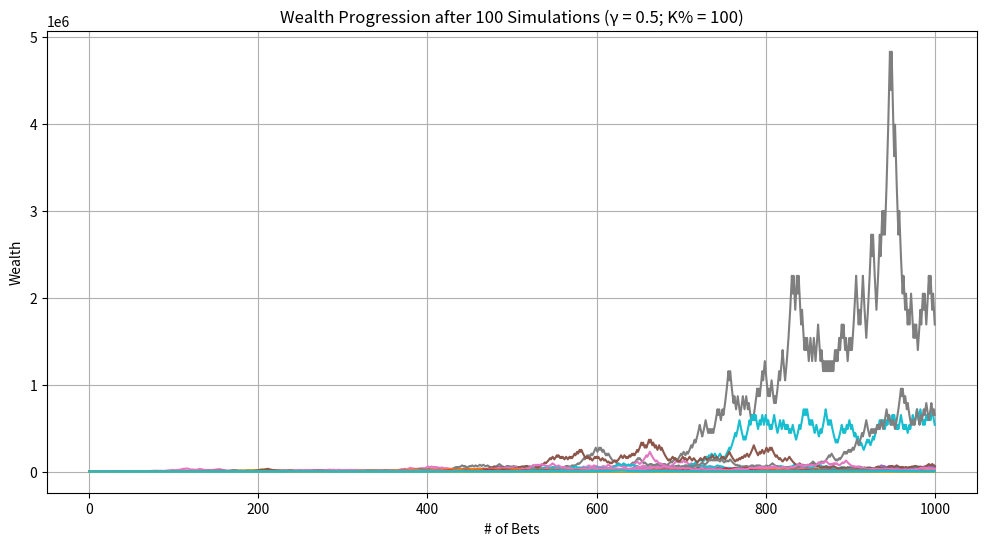
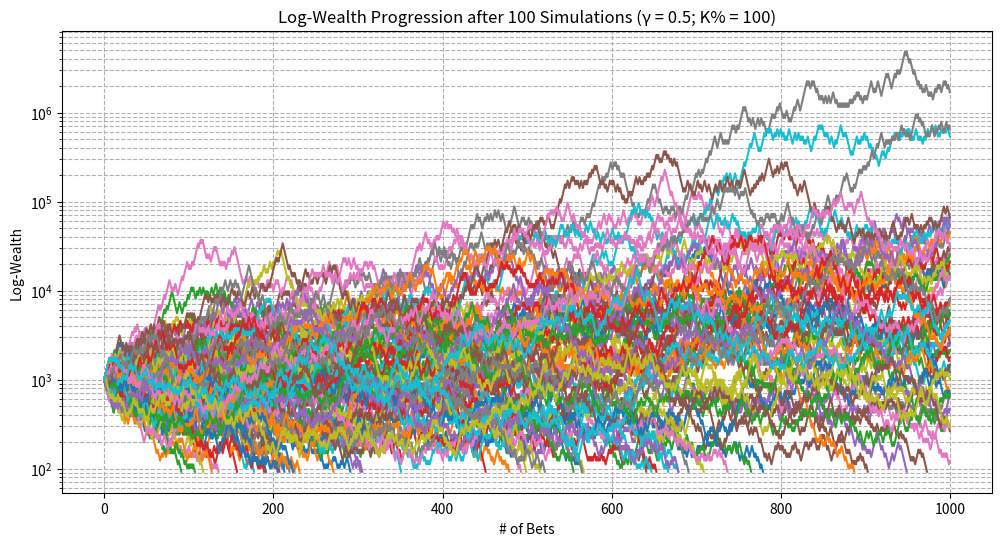
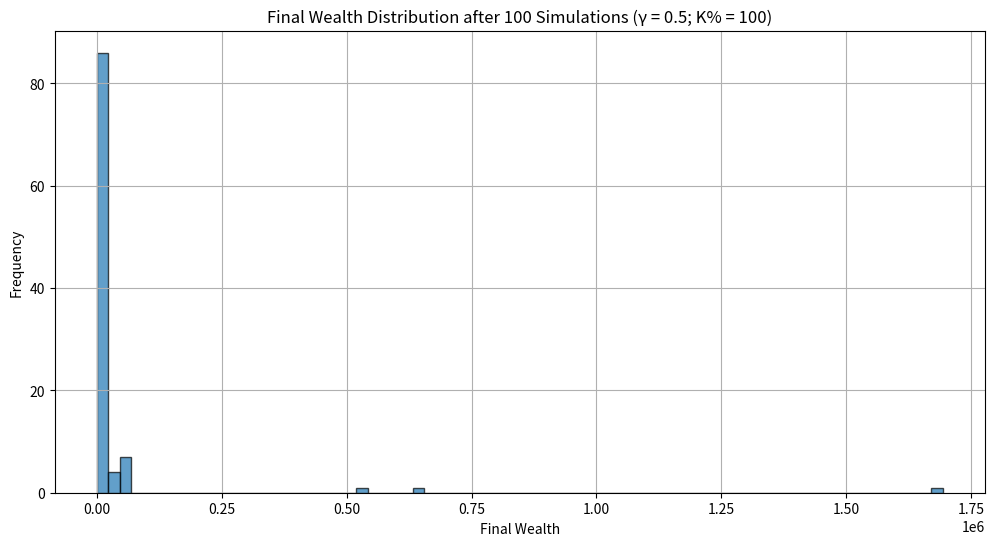

Source code (Python) for these figures, in order:
import random
import matplotlib.pyplot as plt
import math
import pandas as pd
import numpy as np

def run_single_simulation(starting_wealth, p_up, p_down, upper_bet_limit, lower_threshold, f_scaled, b):

    current_wealth = starting_wealth
    bet_count = 0
    wealth_history = [current_wealth]
    peak_wealth = starting_wealth
    min_wealth = starting_wealth
    went_bankrupt = False

    while bet_count < upper_bet_limit and current_wealth > lower_threshold:
        bet_count += 1

        # calculate wager_amount as a fraction of current wealth
        wager_amount = current_wealth * f_scaled

        # calculate up_amount and down_amount based on wager_amount and odds
        up_amount = wager_amount * b    # amount gained if bet is won
        down_amount = wager_amount      # amount lost if bet is lost

        outcome = random.random()

        if outcome < p_up:
            current_wealth += up_amount
            result = "Win"
        elif outcome < p_up + p_down:
            current_wealth -= down_amount
            result = "Lose"
        else:
            result = "No Change"

        wealth_history.append(current_wealth)

        if current_wealth > peak_wealth:
            peak_wealth = current_wealth
        if current_wealth < min_wealth:
            min_wealth = current_wealth

        # uncomment following line to print each bet's outcome...
        # print(f"Bet {bet_count}: {result} | Current Wealth: {current_wealth:.2f}")

        # check if wealth has hit ruin
        if current_wealth <= lower_threshold:
            # uncomment the following lines to print ruin information...
            # print("\n--- Stopping Simulation ---")
            # print(f"Wealth has reached the lower threshold of {lower_threshold}.")
            went_bankrupt = True
            break

    # Final Results (Uncomment to print individual simulation summaries)
    # print("\n=== Simulation Summary ===")
    #print(f"Total Bets Placed: {bet_count}")
    # print(f"Final Wealth: {current_wealth:.2f}")
    # print(f"Peak Wealth Achieved: {peak_wealth:.2f}")
    # print(f"Minimum Wealth Achieved: {min_wealth:.2f}\n")

    return wealth_history, peak_wealth, min_wealth, went_bankrupt, bet_count

def run_multiple_simulations(num_simulations, starting_wealth, p_up, p_down, upper_bet_limit, lower_threshold, f_scaled, b):

    ruin_count = 0
    final_wealths = []
    peak_wealths = []
    min_wealths = []
    all_wealth_histories = []
    smallest_min_wealth = float('inf')
    highest_peak_wealth = float('-inf')
    max_bets_before_ruin = 0
    simulations_with_max_bets_before_ruin = []

    # lists for individual sim stats
    mean_log_wealth_list = []    # mean of log-wealth
    std_log_wealth_list = []     # std of log-wealth
    slope_log_wealth_list = []   # slope of log-wealth
    time_to_ruin_list = []       # time to ruin (if applicable)

    for sim in range(1, num_simulations + 1):
        # uncomment the following line to track simulation progress...
        # print(f"\n=== Simulation {sim} ===")
        wealth_history, peak_wealth, min_wealth, went_bankrupt, bet_count = run_single_simulation(
            starting_wealth, p_up, p_down, upper_bet_limit, lower_threshold, f_scaled, b
        )
        all_wealth_histories.append(wealth_history)
        final_wealths.append(wealth_history[-1])
        peak_wealths.append(peak_wealth)
        min_wealths.append(min_wealth)

        if min_wealth < smallest_min_wealth:
            smallest_min_wealth = min_wealth
        if peak_wealth > highest_peak_wealth:
            highest_peak_wealth = peak_wealth

        if went_bankrupt:
            ruin_count += 1

            # track the simulation(s) with the most bets before ruin
            if bet_count > max_bets_before_ruin:
                max_bets_before_ruin = bet_count
                simulations_with_max_bets_before_ruin = [sim]
            elif bet_count == max_bets_before_ruin:
                simulations_with_max_bets_before_ruin.append(sim)

        # log-transformed wealth history
        log_wealth = np.log(wealth_history)
        
        mean_log = np.mean(log_wealth)
        std_log = np.std(log_wealth)

        # find slope of line of best fit for log-wealth
        # polyfit to fit: log_wealth = slope * bet_number + intercept
        slope, intercept = np.polyfit(range(len(log_wealth)), log_wealth, 1)

        mean_log_wealth_list.append(mean_log)
        std_log_wealth_list.append(std_log)
        slope_log_wealth_list.append(slope)

        # record time to ruin if applicable, else NaN
        if went_bankrupt:
            time_to_ruin_list.append(bet_count)
        else:
            time_to_ruin_list.append(np.nan)

    # calculate ruin probability and other statistics
    ruin_probability = (ruin_count / num_simulations) * 100
    average_final_wealth = sum(final_wealths) / num_simulations
    average_peak_wealth = sum(peak_wealths) / num_simulations
    average_min_wealth = sum(min_wealths) / num_simulations
    highest_final_wealth = max(final_wealths)

    # dataframe w/ all individual sim stats
    data = {
        'Simulation': range(1, num_simulations + 1),
        'Mean_Log_Wealth': mean_log_wealth_list,
        'Std_Log_Wealth': std_log_wealth_list,
        'Slope_Log_Wealth': slope_log_wealth_list,
        'Time_to_Ruin': time_to_ruin_list,
        'Peak_Wealth': peak_wealths,
        'Min_Wealth': min_wealths,
        'Final_Wealth': final_wealths
    }

    simulation_df = pd.DataFrame(data)

    # FINAL SUMMARY
    print("\n=== All Simulations Summary ===")
    print(f"Total Simulations Run: {num_simulations}")
    print(f"Ruin Occurred in {ruin_count} Simulations ({ruin_probability:.2f}%)")
    print(f"Average Final Wealth: {average_final_wealth:.2f}")
    print(f"Average Peak Wealth Achieved: {average_peak_wealth:.2f}")
    print(f"Highest Peak Wealth Achieved: {highest_peak_wealth}")
    print(f"Average Minimum Wealth Achieved: {average_min_wealth:.2f}")
    print(f"Smallest Minimum Wealth Achieved: {smallest_min_wealth}")
    print(f"Highest Final Wealth Achieved: {highest_final_wealth}")  # Added Line

    if ruin_count > 0:
        print(f"Simulation(s) that hit ruin and survived the most bets ({max_bets_before_ruin} bets): {simulations_with_max_bets_before_ruin}")
    else:
        print("No simulations ended in ruin.")

    print()

    return final_wealths, peak_wealths, min_wealths, all_wealth_histories, ruin_count, smallest_min_wealth, highest_peak_wealth, simulation_df  # Modified Return

def plot_sample_histories(all_wealth_histories, num_samples=10, g=1, scale=1):

    plt.figure(figsize=(12, 6))
    for i, history in enumerate(all_wealth_histories[:num_samples]):
        plt.plot(history, label=f"Simulation {i+1}")
    plt.xlabel("# of Bets")
    plt.ylabel("Wealth")
    plt.title(f"Wealth Progression after {num_samples} Simulations (γ = {g}; K% = {scale})")
    #plt.legend()
    plt.grid(True)
    plt.show()

def plot_sample_histories_log(all_wealth_histories, num_samples=10, g=1, scale=1):

    plt.figure(figsize=(12, 6))
    for i, history in enumerate(all_wealth_histories[:num_samples]):
        plt.plot(history, label=f"Simulation {i+1}")
    plt.xlabel("# of Bets")
    plt.ylabel("Log-Wealth")
    plt.title(f"Log-Wealth Progression after {num_samples} Simulations (γ = {g}; K% = {scale})")
    #plt.legend()
    plt.yscale('log')
    plt.grid(True, which="both", ls="--")
    plt.show()

def plot_final_wealth_histogram(final_wealths, num_simulations, g=1, scale=1):

    plt.figure(figsize=(12, 6))
    plt.hist(final_wealths, bins=75, edgecolor='black', alpha=0.7)
    plt.xlabel("Final Wealth")
    plt.ylabel("Frequency")
    plt.title(f"Final Wealth Distribution after {num_simulations} Simulations (γ = {g}; K% = {scale})")
    plt.grid(True)
    plt.show()

def compute_optimal_fraction(p, b, g):

    if g == 0:
        # risk-neutral case: maximize expected value
        f_star = (p * b - (1 - p)) / b
    else:
        try:
            numerator = ( (p * b) / (1 - p) )**(1/g) - 1
            denominator = b + ( (p * b) / (1 - p) )**(1/g)
            f_star = numerator / denominator
        except ZeroDivisionError:
            print("Error: Division by zero encountered in computing f*.")
            f_star = 0
    return f_star

def simulate_gamblers_ruin_advanced():

    print("=== Monte Carlo Betting Simulation ===\n")

    # SIMULATION PARAMETERS!
    starting_wealth = 1000          # starting wealth
    p_up = 0.5                       # probability of winning each bet
    p_down = 1 - p_up                # probability of losing each bet
    upper_bet_limit = 1000           # max number of bets
    lower_threshold = 100             # bankruptcy threshold
    num_simulations = 100            # number of simulations to run

    # BET PARAMETERS
    return_win_percent = 110         # (decimal odds - 1) * 100
    b = return_win_percent / 100     # net odds (b to 1)

    # STRATEGY PARAMETERS
    g = 0.5                          # gamma > 0 (1 for Kelly)
    scale = 1                      # scaling factor (1 for full Kelly, 0.5 for half-Kelly)

    # calculate optimal fraction based on CRRA utility
    f_star = compute_optimal_fraction(p_up, b, g)
    f_scaled = f_star * scale

    # ensure the fraction is between 0 and 1
    if f_scaled < 0:
        print("Warning: Computed scaled fraction is negative. Setting f_scaled to 0.")
        f_scaled = 0
    elif f_scaled > 1:
        print("Warning: Computed scaled fraction exceeds 1. Setting f_scaled to 1.")
        f_scaled = 1

    print(f"Parameters for Simulation:")
    print(f"Starting Wealth: {starting_wealth}")
    print(f"Probability of Winning (p_up): {p_up}")
    print(f"Probability of Losing (p_down): {p_down}")
    print(f"Net Odds (b): {b} to 1")
    print(f"Relative Risk Aversion (g): {g}")
    print(f"Scaling Factor (scale): {scale}")
    print(f"Optimal Fraction (f*): {f_star:.4f}")
    print(f"Scaled Fraction (f_scaled): {f_scaled:.4f}\n")

    # calculate EV and other statistics based on scaled fraction
    # since wager_amount is a fraction, EV per bet = f_scaled * (p_up * b - p_down)
    bet_EV = f_scaled * (p_up * b - p_down)
    bet_Var = f_scaled**2 * (p_up * (b**2) + p_down)
    bet_Std = math.sqrt(bet_Var)

    print(f"Betting Statistics with Scaled Fraction:")
    print(f"Expected Value of Bet (EV): {bet_EV:.4f}")
    print(f"Expected Variance of Bet (Var): {bet_Var:.4f}")
    print(f"Expected Standard Deviation of Bet (Std): {bet_Std:.4f}\n")

    # Run multiple simulations and capture the new DataFrame
    final_wealths, peak_wealths, min_wealths, all_wealth_histories, ruin_count, smallest_min_wealth, highest_peak_wealth, simulation_df = run_multiple_simulations(
        num_simulations, starting_wealth, p_up, p_down, upper_bet_limit, lower_threshold, f_scaled, b
    )

    # plot sample wealth histories (original linear scale)
    plot_sample_histories(all_wealth_histories, num_samples=100, g=g, scale=(scale*100))

    # plot sample wealth histories with log scale
    plot_sample_histories_log(all_wealth_histories, num_samples=100, g=g, scale=(scale*100))

    # plot histogram of final wealths
    plot_final_wealth_histogram(final_wealths, num_simulations=100, g=g, scale=(scale*100))

    # Optionally, you can save the DataFrame to a CSV file for further analysis
   # simulation_df.to_csv('simulation_results.csv', index=False)

    print("=== Simulation DataFrame Head ===")
    print(simulation_df.head())  # Display the first few rows of the DataFrame

#    print("\n=== Additional Insights ===")
 #   print(f"Expected Value of Bet: {bet_EV:.4f}")
  #  print(f"Expected Variance of Bet: {bet_Var:.4f}")
   # print(f"Expected Standard Deviation of Bet: {bet_Std:.4f}")
    #print(final_wealths)

if __name__ == "__main__":
    simulate_gamblers_ruin_advanced()
